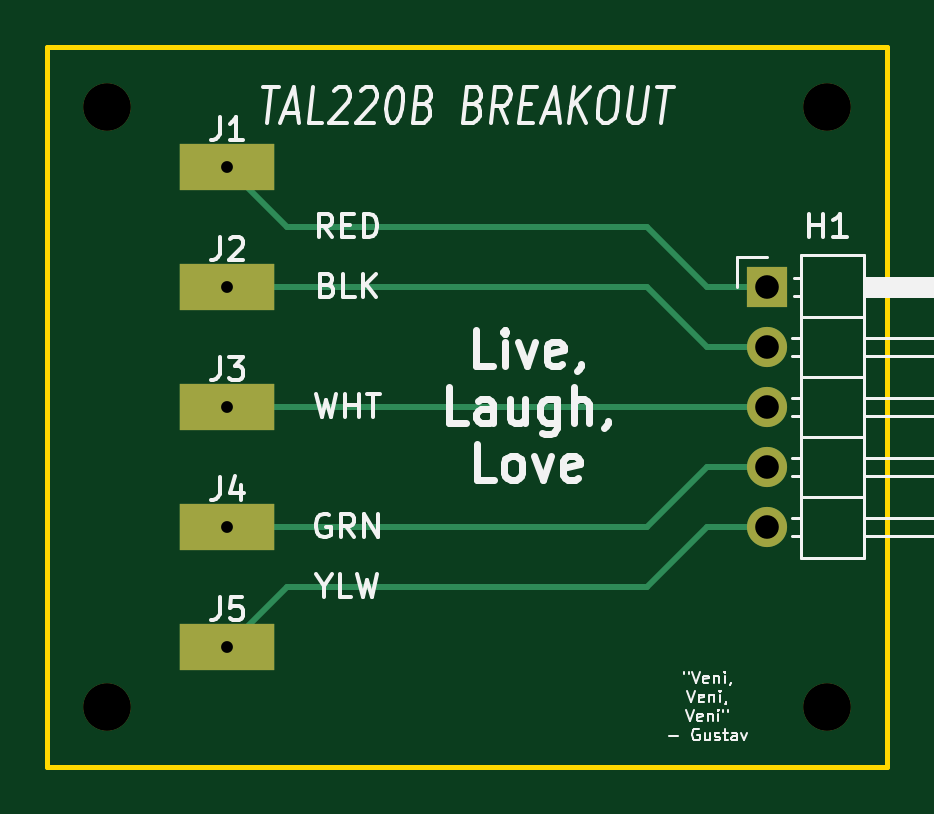
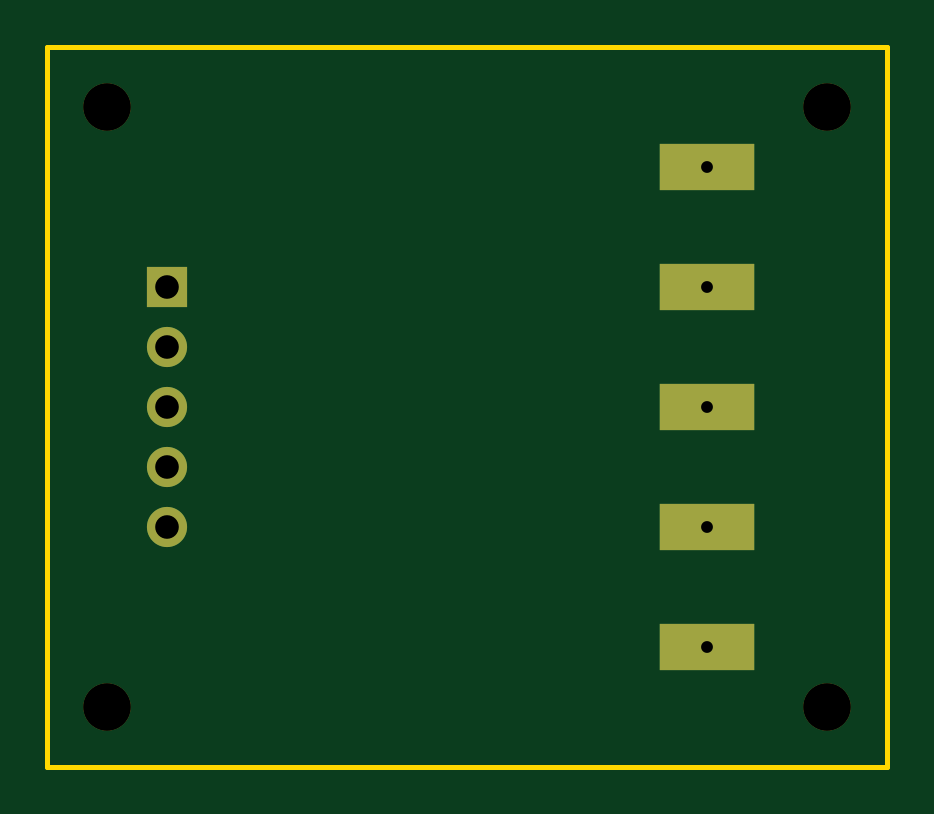
Circuit board: 11 layer files. Board 35.6 x 30.5 mm.
- bottom_copper: KitchenWeight-B_Cu.gbl (959 bytes)
- bottom_mask: KitchenWeight-B_Mask.gbs (1070 bytes)
- paste: KitchenWeight-B_Paste.gbp (475 bytes)
- bottom_silk: KitchenWeight-B_Silkscreen.gbo (1074 bytes)
- outline: KitchenWeight-Edge_Cuts.gm1 (712 bytes)
- top_copper: KitchenWeight-F_Cu.gtl (1793 bytes)
- top_mask: KitchenWeight-F_Mask.gts (1070 bytes)
- paste: KitchenWeight-F_Paste.gtp (475 bytes)
- top_silk: KitchenWeight-F_Silkscreen.gto (22751 bytes)
- drill: KitchenWeight-NPTH.drl (480 bytes)
- drill: KitchenWeight-PTH.drl (564 bytes)

=== bottom_copper: KitchenWeight-B_Cu.gbl ===
%TF.GenerationSoftware,KiCad,Pcbnew,(6.0.5)*%
%TF.CreationDate,2022-05-28T22:26:29+02:00*%
%TF.ProjectId,KitchenWeight,4b697463-6865-46e5-9765-696768742e6b,rev?*%
%TF.SameCoordinates,Original*%
%TF.FileFunction,Copper,L2,Bot*%
%TF.FilePolarity,Positive*%
%FSLAX46Y46*%
G04 Gerber Fmt 4.6, Leading zero omitted, Abs format (unit mm)*
G04 Created by KiCad (PCBNEW (6.0.5)) date 2022-05-28 22:26:29*
%MOMM*%
%LPD*%
G01*
G04 APERTURE LIST*
%TA.AperFunction,ComponentPad*%
%ADD10R,4.000000X2.000000*%
%TD*%
%TA.AperFunction,ComponentPad*%
%ADD11R,1.700000X1.700000*%
%TD*%
%TA.AperFunction,ComponentPad*%
%ADD12O,1.700000X1.700000*%
%TD*%
G04 APERTURE END LIST*
D10*
X96520000Y-45720000D03*
X96520000Y-50800000D03*
X96520000Y-30480000D03*
X96520000Y-40640000D03*
X96520000Y-35560000D03*
D11*
X119380000Y-35560000D03*
D12*
X119380000Y-38100000D03*
X119380000Y-40640000D03*
X119380000Y-43180000D03*
X119380000Y-45720000D03*
M02*

=== bottom_mask: KitchenWeight-B_Mask.gbs ===
%TF.GenerationSoftware,KiCad,Pcbnew,(6.0.5)*%
%TF.CreationDate,2022-05-28T22:26:29+02:00*%
%TF.ProjectId,KitchenWeight,4b697463-6865-46e5-9765-696768742e6b,rev?*%
%TF.SameCoordinates,Original*%
%TF.FileFunction,Soldermask,Bot*%
%TF.FilePolarity,Negative*%
%FSLAX46Y46*%
G04 Gerber Fmt 4.6, Leading zero omitted, Abs format (unit mm)*
G04 Created by KiCad (PCBNEW (6.0.5)) date 2022-05-28 22:26:29*
%MOMM*%
%LPD*%
G01*
G04 APERTURE LIST*
%ADD10C,2.000000*%
%ADD11R,4.000000X2.000000*%
%ADD12R,1.700000X1.700000*%
%ADD13O,1.700000X1.700000*%
G04 APERTURE END LIST*
D10*
X91440000Y-53340000D03*
X91440000Y-53340000D03*
X121920000Y-53340000D03*
X121920000Y-53340000D03*
X121920000Y-27940000D03*
X121920000Y-27940000D03*
X91440000Y-27940000D03*
X91440000Y-27940000D03*
D11*
X96520000Y-45720000D03*
X96520000Y-50800000D03*
X96520000Y-30480000D03*
X96520000Y-40640000D03*
X96520000Y-35560000D03*
D12*
X119380000Y-35560000D03*
D13*
X119380000Y-38100000D03*
X119380000Y-40640000D03*
X119380000Y-43180000D03*
X119380000Y-45720000D03*
M02*

=== paste: KitchenWeight-B_Paste.gbp ===
%TF.GenerationSoftware,KiCad,Pcbnew,(6.0.5)*%
%TF.CreationDate,2022-05-28T22:26:29+02:00*%
%TF.ProjectId,KitchenWeight,4b697463-6865-46e5-9765-696768742e6b,rev?*%
%TF.SameCoordinates,Original*%
%TF.FileFunction,Paste,Bot*%
%TF.FilePolarity,Positive*%
%FSLAX46Y46*%
G04 Gerber Fmt 4.6, Leading zero omitted, Abs format (unit mm)*
G04 Created by KiCad (PCBNEW (6.0.5)) date 2022-05-28 22:26:29*
%MOMM*%
%LPD*%
G01*
G04 APERTURE LIST*
G04 APERTURE END LIST*
M02*

=== bottom_silk: KitchenWeight-B_Silkscreen.gbo ===
%TF.GenerationSoftware,KiCad,Pcbnew,(6.0.5)*%
%TF.CreationDate,2022-05-28T22:26:29+02:00*%
%TF.ProjectId,KitchenWeight,4b697463-6865-46e5-9765-696768742e6b,rev?*%
%TF.SameCoordinates,Original*%
%TF.FileFunction,Legend,Bot*%
%TF.FilePolarity,Positive*%
%FSLAX46Y46*%
G04 Gerber Fmt 4.6, Leading zero omitted, Abs format (unit mm)*
G04 Created by KiCad (PCBNEW (6.0.5)) date 2022-05-28 22:26:29*
%MOMM*%
%LPD*%
G01*
G04 APERTURE LIST*
%ADD10C,2.000000*%
%ADD11R,4.000000X2.000000*%
%ADD12R,1.700000X1.700000*%
%ADD13O,1.700000X1.700000*%
G04 APERTURE END LIST*
%LPC*%
D10*
X91440000Y-53340000D03*
X91440000Y-53340000D03*
X121920000Y-53340000D03*
X121920000Y-53340000D03*
X121920000Y-27940000D03*
X121920000Y-27940000D03*
X91440000Y-27940000D03*
X91440000Y-27940000D03*
D11*
X96520000Y-45720000D03*
X96520000Y-50800000D03*
X96520000Y-30480000D03*
X96520000Y-40640000D03*
X96520000Y-35560000D03*
D12*
X119380000Y-35560000D03*
D13*
X119380000Y-38100000D03*
X119380000Y-40640000D03*
X119380000Y-43180000D03*
X119380000Y-45720000D03*
M02*

=== outline: KitchenWeight-Edge_Cuts.gm1 ===
%TF.GenerationSoftware,KiCad,Pcbnew,(6.0.5)*%
%TF.CreationDate,2022-05-28T22:26:29+02:00*%
%TF.ProjectId,KitchenWeight,4b697463-6865-46e5-9765-696768742e6b,rev?*%
%TF.SameCoordinates,Original*%
%TF.FileFunction,Profile,NP*%
%FSLAX46Y46*%
G04 Gerber Fmt 4.6, Leading zero omitted, Abs format (unit mm)*
G04 Created by KiCad (PCBNEW (6.0.5)) date 2022-05-28 22:26:29*
%MOMM*%
%LPD*%
G01*
G04 APERTURE LIST*
%TA.AperFunction,Profile*%
%ADD10C,0.200000*%
%TD*%
G04 APERTURE END LIST*
D10*
X88900000Y-25400000D02*
X124460000Y-25400000D01*
X124460000Y-25400000D02*
X124460000Y-55880000D01*
X124460000Y-55880000D02*
X88900000Y-55880000D01*
X88900000Y-55880000D02*
X88900000Y-25400000D01*
M02*

=== top_copper: KitchenWeight-F_Cu.gtl ===
%TF.GenerationSoftware,KiCad,Pcbnew,(6.0.5)*%
%TF.CreationDate,2022-05-28T22:26:29+02:00*%
%TF.ProjectId,KitchenWeight,4b697463-6865-46e5-9765-696768742e6b,rev?*%
%TF.SameCoordinates,Original*%
%TF.FileFunction,Copper,L1,Top*%
%TF.FilePolarity,Positive*%
%FSLAX46Y46*%
G04 Gerber Fmt 4.6, Leading zero omitted, Abs format (unit mm)*
G04 Created by KiCad (PCBNEW (6.0.5)) date 2022-05-28 22:26:29*
%MOMM*%
%LPD*%
G01*
G04 APERTURE LIST*
%TA.AperFunction,ComponentPad*%
%ADD10R,4.000000X2.000000*%
%TD*%
%TA.AperFunction,ComponentPad*%
%ADD11R,1.700000X1.700000*%
%TD*%
%TA.AperFunction,ComponentPad*%
%ADD12O,1.700000X1.700000*%
%TD*%
%TA.AperFunction,Conductor*%
%ADD13C,0.250000*%
%TD*%
G04 APERTURE END LIST*
D10*
X96520000Y-45720000D03*
X96520000Y-50800000D03*
X96520000Y-30480000D03*
X96520000Y-40640000D03*
X96520000Y-35560000D03*
D11*
X119380000Y-35560000D03*
D12*
X119380000Y-38100000D03*
X119380000Y-40640000D03*
X119380000Y-43180000D03*
X119380000Y-45720000D03*
D13*
X116840000Y-43180000D02*
X119380000Y-43180000D01*
X114300000Y-45720000D02*
X116840000Y-43180000D01*
X96520000Y-45720000D02*
X114300000Y-45720000D01*
X116840000Y-45720000D02*
X119380000Y-45720000D01*
X114300000Y-48260000D02*
X116840000Y-45720000D01*
X99060000Y-48260000D02*
X114300000Y-48260000D01*
X96520000Y-50800000D02*
X99060000Y-48260000D01*
X116840000Y-38100000D02*
X119380000Y-38100000D01*
X114300000Y-35560000D02*
X116840000Y-38100000D01*
X96520000Y-35560000D02*
X114300000Y-35560000D01*
X116840000Y-35560000D02*
X119380000Y-35560000D01*
X114300000Y-33020000D02*
X116840000Y-35560000D01*
X99060000Y-33020000D02*
X114300000Y-33020000D01*
X96520000Y-30480000D02*
X99060000Y-33020000D01*
X96520000Y-40640000D02*
X119380000Y-40640000D01*
M02*

=== top_mask: KitchenWeight-F_Mask.gts ===
%TF.GenerationSoftware,KiCad,Pcbnew,(6.0.5)*%
%TF.CreationDate,2022-05-28T22:26:29+02:00*%
%TF.ProjectId,KitchenWeight,4b697463-6865-46e5-9765-696768742e6b,rev?*%
%TF.SameCoordinates,Original*%
%TF.FileFunction,Soldermask,Top*%
%TF.FilePolarity,Negative*%
%FSLAX46Y46*%
G04 Gerber Fmt 4.6, Leading zero omitted, Abs format (unit mm)*
G04 Created by KiCad (PCBNEW (6.0.5)) date 2022-05-28 22:26:29*
%MOMM*%
%LPD*%
G01*
G04 APERTURE LIST*
%ADD10C,2.000000*%
%ADD11R,4.000000X2.000000*%
%ADD12R,1.700000X1.700000*%
%ADD13O,1.700000X1.700000*%
G04 APERTURE END LIST*
D10*
X91440000Y-53340000D03*
X91440000Y-53340000D03*
X121920000Y-53340000D03*
X121920000Y-53340000D03*
X121920000Y-27940000D03*
X121920000Y-27940000D03*
X91440000Y-27940000D03*
X91440000Y-27940000D03*
D11*
X96520000Y-45720000D03*
X96520000Y-50800000D03*
X96520000Y-30480000D03*
X96520000Y-40640000D03*
X96520000Y-35560000D03*
D12*
X119380000Y-35560000D03*
D13*
X119380000Y-38100000D03*
X119380000Y-40640000D03*
X119380000Y-43180000D03*
X119380000Y-45720000D03*
M02*

=== paste: KitchenWeight-F_Paste.gtp ===
%TF.GenerationSoftware,KiCad,Pcbnew,(6.0.5)*%
%TF.CreationDate,2022-05-28T22:26:29+02:00*%
%TF.ProjectId,KitchenWeight,4b697463-6865-46e5-9765-696768742e6b,rev?*%
%TF.SameCoordinates,Original*%
%TF.FileFunction,Paste,Top*%
%TF.FilePolarity,Positive*%
%FSLAX46Y46*%
G04 Gerber Fmt 4.6, Leading zero omitted, Abs format (unit mm)*
G04 Created by KiCad (PCBNEW (6.0.5)) date 2022-05-28 22:26:29*
%MOMM*%
%LPD*%
G01*
G04 APERTURE LIST*
G04 APERTURE END LIST*
M02*

=== top_silk: KitchenWeight-F_Silkscreen.gto (22751 bytes, source omitted) ===
=== drill: KitchenWeight-NPTH.drl ===
M48
; DRILL file {KiCad (6.0.5)} date Sat May 28 22:26:31 2022
; FORMAT={-:-/ absolute / metric / decimal}
; #@! TF.CreationDate,2022-05-28T22:26:31+02:00
; #@! TF.GenerationSoftware,Kicad,Pcbnew,(6.0.5)
; #@! TF.FileFunction,NonPlated,1,2,NPTH
FMAT,2
METRIC
; #@! TA.AperFunction,NonPlated,NPTH,ComponentDrill
T1C2.000
%
G90
G05
T1
X91.44Y-27.94
X91.44Y-27.94
X91.44Y-53.34
X91.44Y-53.34
X121.92Y-27.94
X121.92Y-27.94
X121.92Y-53.34
X121.92Y-53.34
T0
M30

=== drill: KitchenWeight-PTH.drl ===
M48
; DRILL file {KiCad (6.0.5)} date Sat May 28 22:26:31 2022
; FORMAT={-:-/ absolute / metric / decimal}
; #@! TF.CreationDate,2022-05-28T22:26:31+02:00
; #@! TF.GenerationSoftware,Kicad,Pcbnew,(6.0.5)
; #@! TF.FileFunction,Plated,1,2,PTH
FMAT,2
METRIC
; #@! TA.AperFunction,Plated,PTH,ComponentDrill
T1C0.500
; #@! TA.AperFunction,Plated,PTH,ComponentDrill
T2C1.000
%
G90
G05
T1
X96.52Y-30.48
X96.52Y-35.56
X96.52Y-40.64
X96.52Y-45.72
X96.52Y-50.8
T2
X119.38Y-35.56
X119.38Y-38.1
X119.38Y-40.64
X119.38Y-43.18
X119.38Y-45.72
T0
M30

